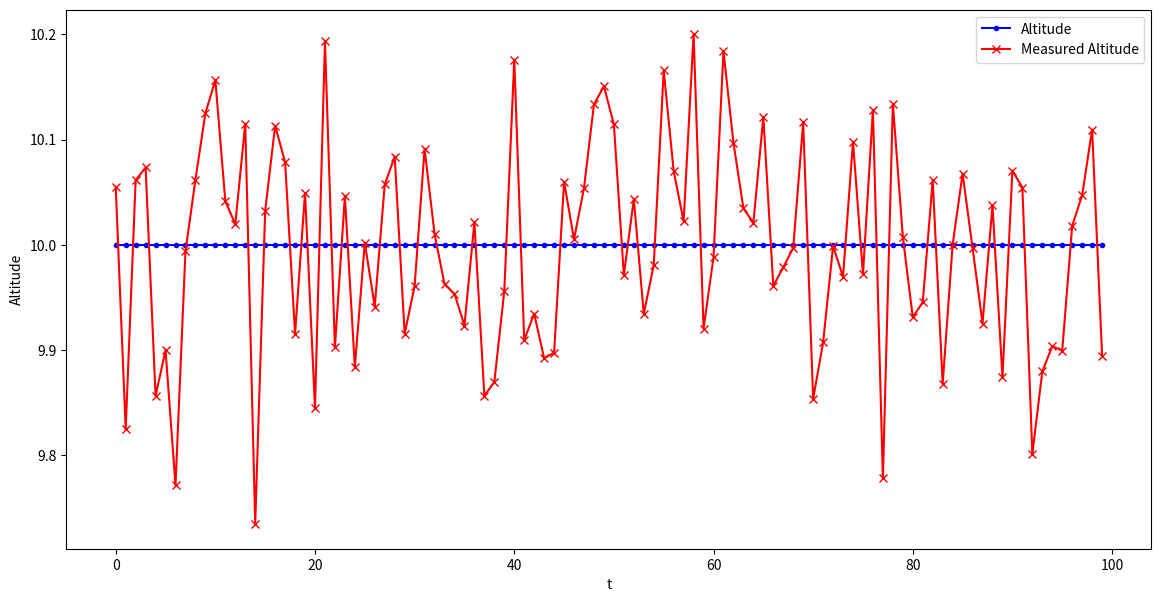
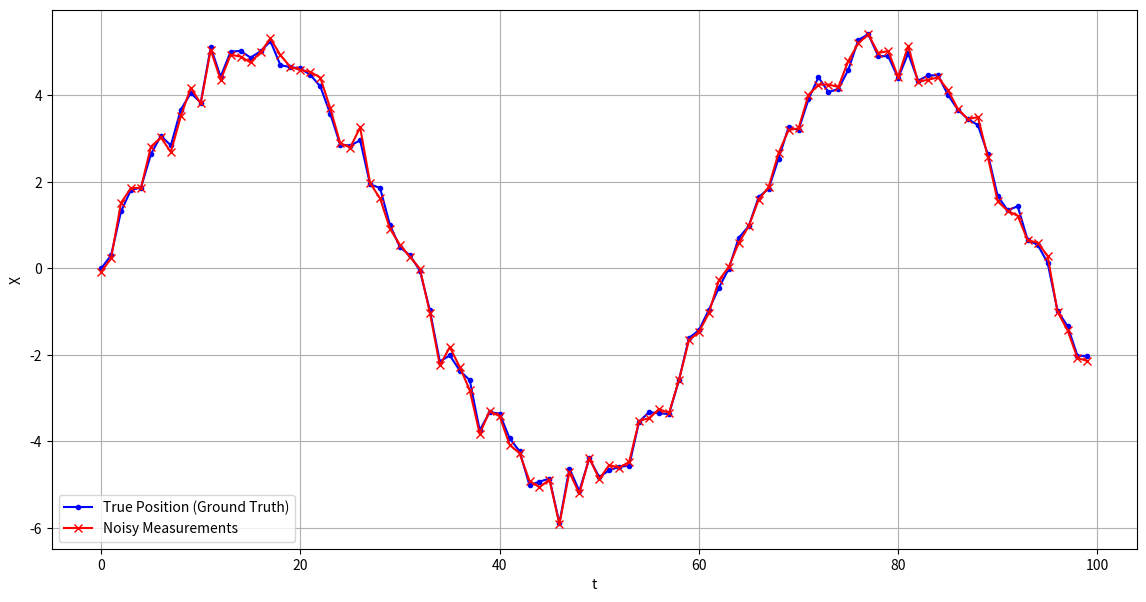

The script that saved these images, in order: (Note: this script raises an exception after producing the figures.)
import numpy as np
import matplotlib.pyplot as plt
import pandas as pd
import json

num_points = 100
turn_length = 10

x_true = np.zeros(num_points)
alt_true = np.zeros(num_points)
alt_true[0] = 10.

q = 0.1

for i in range(1, num_points):
  # x_true[i] = x_true[i - 1] + np.random.normal(0.5, np.sqrt(q))
  x_true[i] = np.sin(i / 10) * 5 + np.random.normal(0, np.sqrt(q))
  alt_true[i] = 10

noise_std = 0.1
x_noisy = x_true.copy()
alt_noisy = alt_true.copy()

noise = np.full(num_points, noise_std)

for idx in range(num_points):
  x_noisy[idx] += np.random.normal(0, noise[idx])
  alt_noisy[idx] += np.random.normal(0, noise[idx])

plt.figure(figsize=(14, 7))
plt.plot(alt_true, label='Altitude', color='blue', linestyle='-', marker='.')
plt.plot(alt_noisy, label='Measured Altitude', color='red', marker='x')
plt.legend()
plt.xlabel('t')
plt.ylabel('Altitude')

plt.figure(figsize=(14, 7))
plt.plot(x_true, label='True Position (Ground Truth)', color='blue', linestyle='-', marker='.')
plt.plot(x_noisy, label='Noisy Measurements', color='red', marker='x')
plt.legend()
plt.xlabel('t')
plt.ylabel('X')
plt.grid(True)
plt.show()

data = pd.DataFrame({'true_x': x_true, 'true_alt': alt_true, 'true_v': noise, 'x_obs': x_noisy, 'alt_obs': alt_noisy,})

data.to_csv('data.csv', index=False)

with open('../../config.json') as f:
  config = json.load(f)

  config['true_vars']['smc'][0][1] = data['true_x'].values.tolist()
  config['true_vars']['smc'][1][1] = data['true_alt'].values.tolist()

with open('../../config.json', 'w') as f:
  json.dump(config, f, indent=2)
